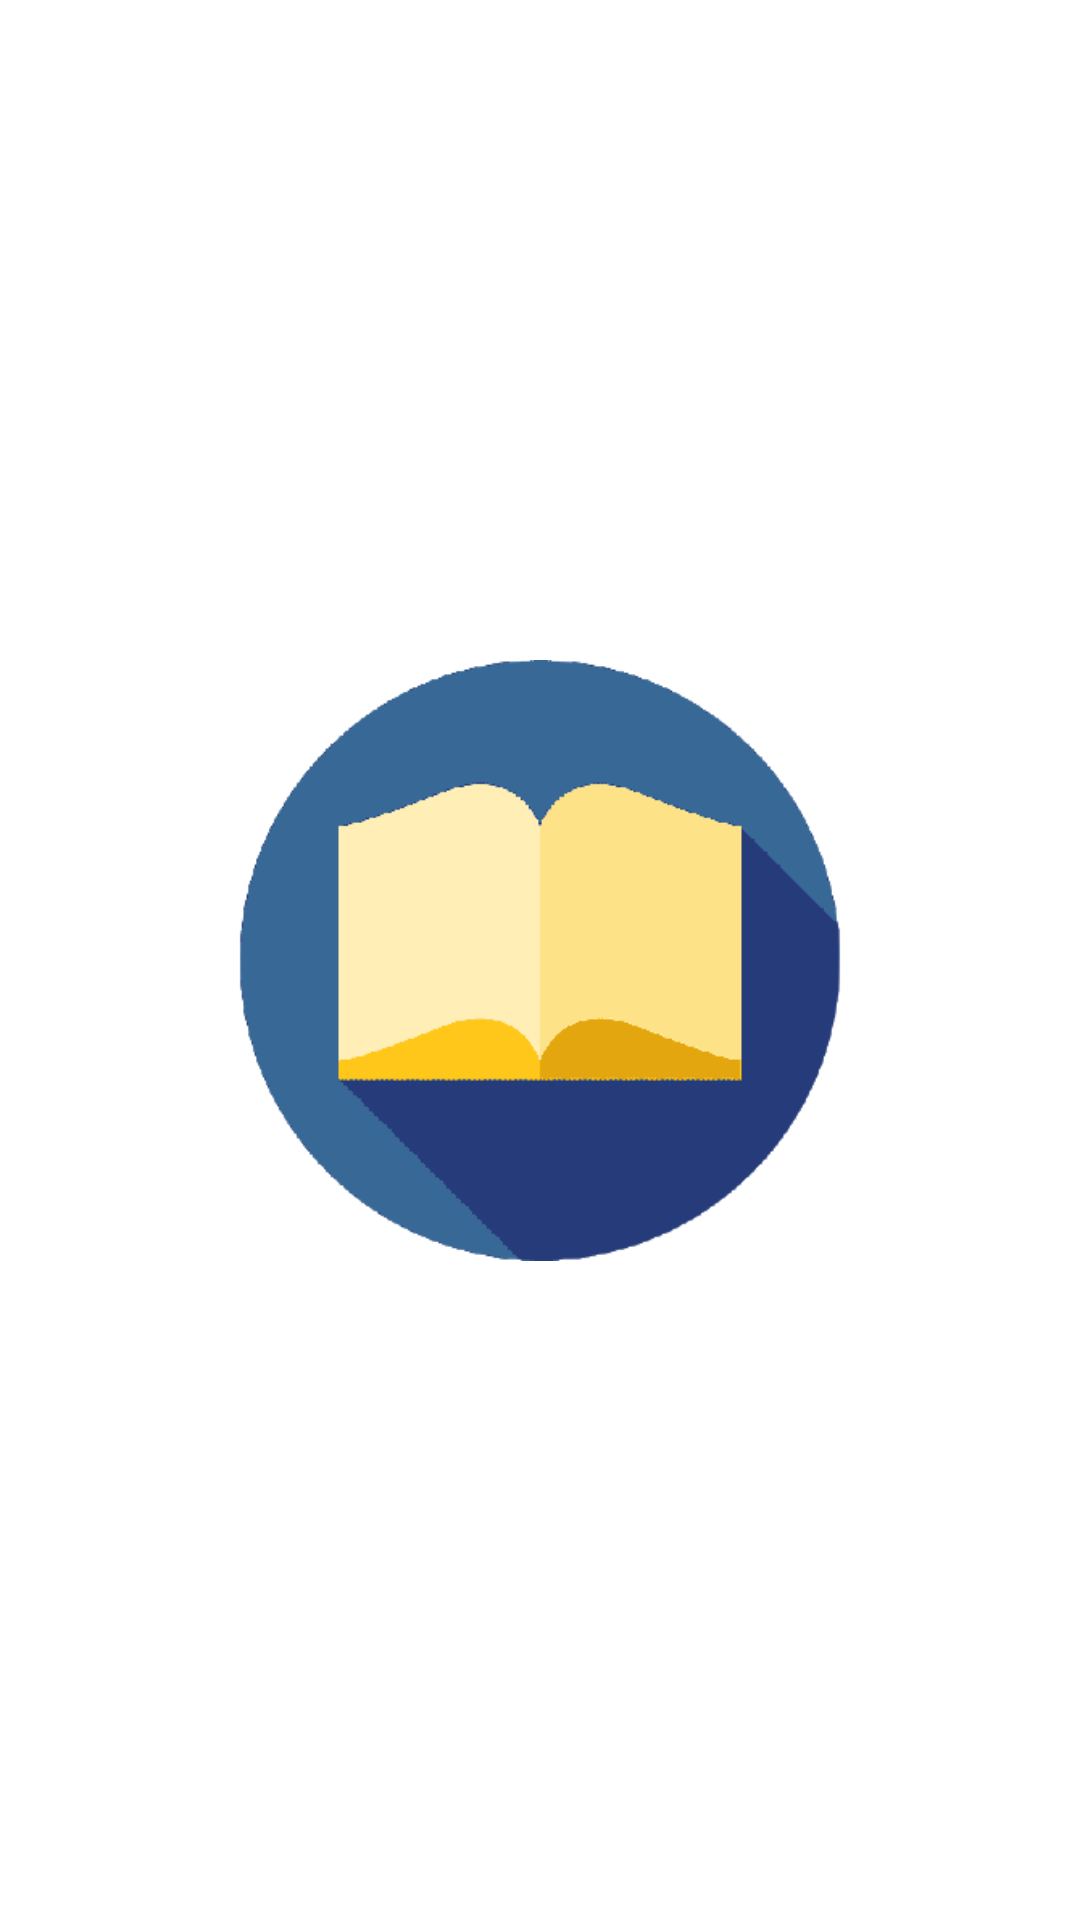

The Android layout XML behind this screen, and the referenced resources:
<!-- AndroidManifest.xml: application theme Theme.Material3.Light.NoActionBar -->
<!-- res/layout/activity_splash.xml -->
<?xml version="1.0" encoding="utf-8"?>
<androidx.constraintlayout.widget.ConstraintLayout xmlns:android="http://schemas.android.com/apk/res/android"
    xmlns:app="http://schemas.android.com/apk/res-auto"
    xmlns:tools="http://schemas.android.com/tools"
    android:layout_width="match_parent"
    android:layout_height="match_parent"
    android:background="#FFFFFF"
    tools:context=".SplashActivity">

    <ImageView
        android:id="@+id/imageView2"
        android:layout_width="wrap_content"
        android:layout_height="wrap_content"
        android:layout_marginTop="200dp"
        android:layout_marginBottom="200dp"
        app:layout_constraintBottom_toBottomOf="parent"
        app:layout_constraintEnd_toEndOf="parent"
        app:layout_constraintStart_toStartOf="parent"
        app:layout_constraintTop_toTopOf="parent"
        app:srcCompat="@drawable/pnglogo" />
</androidx.constraintlayout.widget.ConstraintLayout>
<!-- resources referenced by this layout -->
<resources>
  <!-- drawable pnglogo: png bitmap (drawable, 15052 bytes) -->
</resources>
